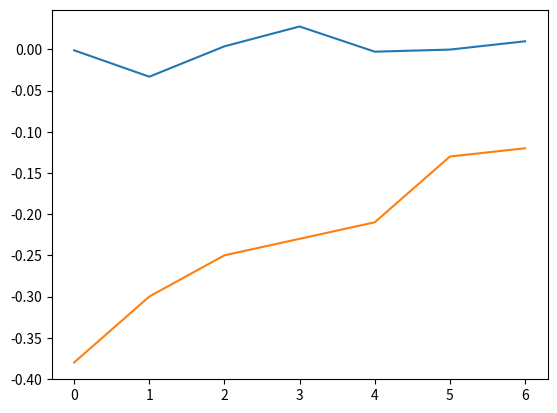

Write Python code to recreate this figure.
import numpy as np
import matplotlib.pyplot as plt

X=np.array(([15,.4],[.14,.6],[.11,.7],[.10,.7],[.10,.9],[.9,.12],[.9,.14]), dtype=float)
Y=np.array(([[.62],[.70],[.75],[.77],[.79],[.87],[.88]]), dtype=float)

k=3
num_validation_samples=2
for fold in range(k):
   test_data=X[num_validation_samples*fold:num_validation_samples*(fold+1)]
   training_data=X[:num_validation_samples*fold]+X[num_validation_samples*(fold+1)]

   

inputSize=2
outputSize=1
hiddenSize=15


W1=np.random.randn(inputSize, hiddenSize)
B1=np.random.randn(1,hiddenSize)
W2=np.random.randn(hiddenSize, outputSize)
B2=np.random.randn(1, outputSize)

def sigmoid (x):
   return 1/(1 + np.exp(-x))

def derivatives_sigmoid(x):
      return x * (1 - x)

for i in range(500000):

    #Forward Propagation
   r=np.dot(X,W1) #for hidden layer
   r1=r+B1
   r2=sigmoid(r1)
   r3=np.dot(r2,W2)
   r4=r3+B2
   output=sigmoid(r4)
   
    

   lr=0.01
   
   #Backpropagation
   E=Y-output
   slope_output_layer = derivatives_sigmoid(output)
   delta_output = E * slope_output_layer
   Error_2=delta_output.dot(W2.T) #Contribution of hidden layer weights to the output error
   slope_hidden_layer=derivatives_sigmoid(r2)
   d_hiddenlayer = Error_2 * slope_hidden_layer
   W1+=X.T.dot(d_hiddenlayer)*lr
   B1+= np.sum(delta_output, axis=0,keepdims=True) *lr
   W2+=r2.T.dot(delta_output)*lr
   
   
print('Output is', output)
plt.plot(E)
plt.show()


X=np.array(([.15,.4],[.14,.6],[.11,.7],[.10,.7],[.10,.9],[.9,.12],[.9,.14]), dtype=float)
Y=np.array(([.62],[.70],[.75],[.77],[.79],[.87],[.88]), dtype=float)

k=3
num_validation_samples=2
for fold in range(k):
   test_data=X[num_validation_samples*fold:num_validation_samples*(fold+1)]
   training_data=X[:num_validation_samples*fold]+X[num_validation_samples*(fold+1)]

inputSize=2
outputSize=1
hiddenSize=15
        
W1=np.random.randn(inputSize, hiddenSize)
B1=np.random.randn(1,hiddenSize)
W2=np.random.randn(hiddenSize, outputSize)
B2=np.random.randn(1, outputSize)

def tanh(x):
    return np.tanh(x)

def derivatives_tanh(x):
    return 1.0 - np.tanh(x)**2




for i in range(50000):

    #Forward Propagation
    r=np.dot(X,W1) #for hidden layer
    r1=r+B1
    r2=tanh(r1)
    r3=np.dot(r2,W2)
    r4=r3+B2
    output1=tanh(r4)



    lr=0.01

    #Backpropagation
    E1=Y-output1
    slope_output_layer = derivatives_tanh(output)
    delta_output = E * slope_output_layer
    Error_2=delta_output.dot(W2.T) #Contribution of hidden layer weights to the output error
    slope_hidden_layer=derivatives_tanh(r2)
    d_hiddenlayer = Error_2 * slope_hidden_layer
    W1+=X.T.dot(d_hiddenlayer)*lr
    B1+= np.sum(delta_output, axis=0,keepdims=True) *lr
    W2+=r2.T.dot(delta_output)*lr

print('Output is', output1)
print('Error is', E1)

plt.plot(E1)
plt.show()



        
